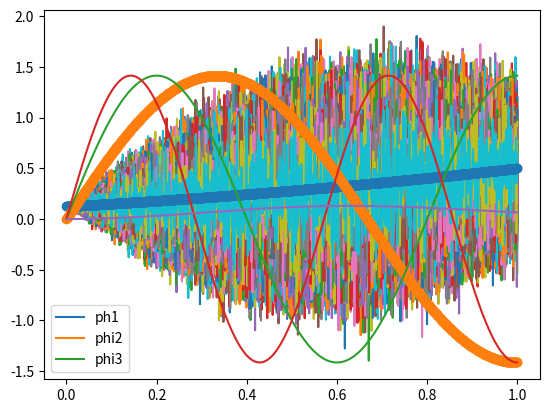

Source code (Python):

import math
import numpy as np
import numpy.random as rand 
import matplotlib.pyplot as plt

def lambfunc(n):
	return 1.0/(((n+.5)**2)*math.pi**2)
def basisfunc(x,n,lambn):
	return math.sqrt(2)*math.sin(x/math.sqrt(lambn))
def meanl(x):
	return (1.0/8.0)*(x+1)**2

def eval(x):
	l1 = lambfunc(1)
	l1 = math.sqrt(l1)
	l2 = lambfunc(2)
	l2=math.sqrt(l2)
	l3 = lambfunc(3)
	l3=math.sqrt(l3)
	return meanl(x) + l1*basisfunc(x,1,l1)*rand.normal(0.0,1.0) +l2*basisfunc(x,2,l2)*rand.normal(0.0,1.0) + l3*basisfunc(x,1,l3)*rand.normal(0.0,1.0)

def func(n,lambn):
	return lambda x : basisfunc(x,n,lambn)

interval =np.linspace(0,1,1000)
vfunc = np.vectorize(eval)


def variance(x):
	l1 = lambfunc(1)
	l1 = math.sqrt(l1)
	l2 = lambfunc(2)
	l2=math.sqrt(l2)
	l3 = lambfunc(3)
	l3=math.sqrt(l3)
	return  (l1*basisfunc(x,1,l1))**2+(l2*basisfunc(x,2,l2))**2 + (l3*basisfunc(x,1,l3))**2

for i in range(0,1000):
	output = vfunc(interval)
	plt.plot(interval,output)

vfunc = np.vectorize(meanl)
output = vfunc(interval)
plt.plot(interval,output,'o')
plt.show()


one = np.vectorize(func(1,lambfunc(1)))
two = np.vectorize(func(2,lambfunc(2)))
three = np.vectorize(func(3,lambfunc(3)))
plt.plot(interval,one(interval),'o')
plt.plot(interval,two(interval),'-')
plt.plot(interval,three(interval))
plt.legend(["ph1","phi2","phi3"])
plt.show()

lastfunc = np.vectorize(variance)
plt.plot(interval,lastfunc(interval))
plt.show()
